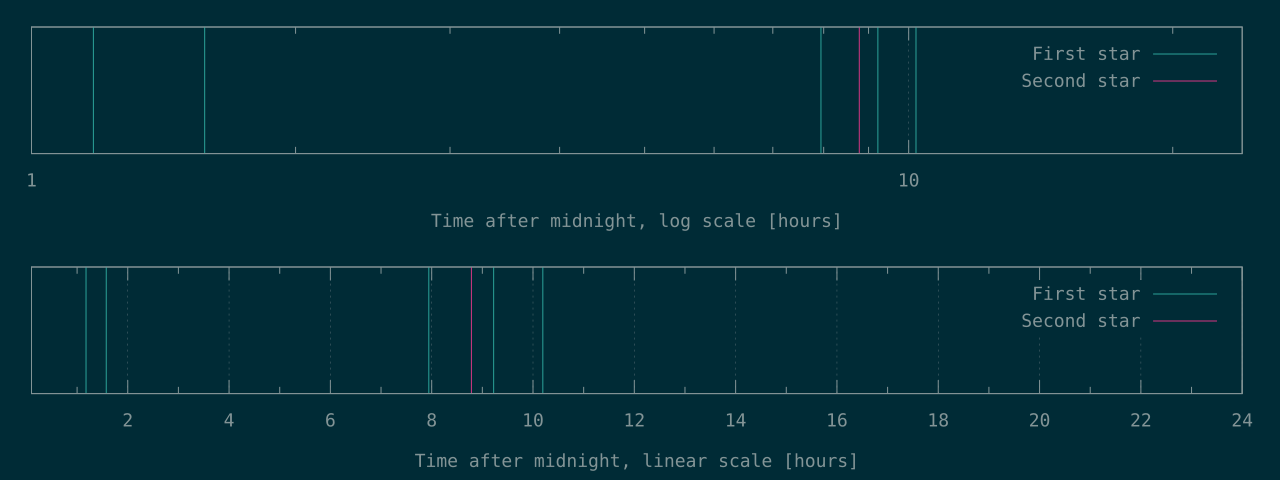

Values plotted in this chart, from the file beside it:
4235	31623
5672	
28595	
33203	
36698	
